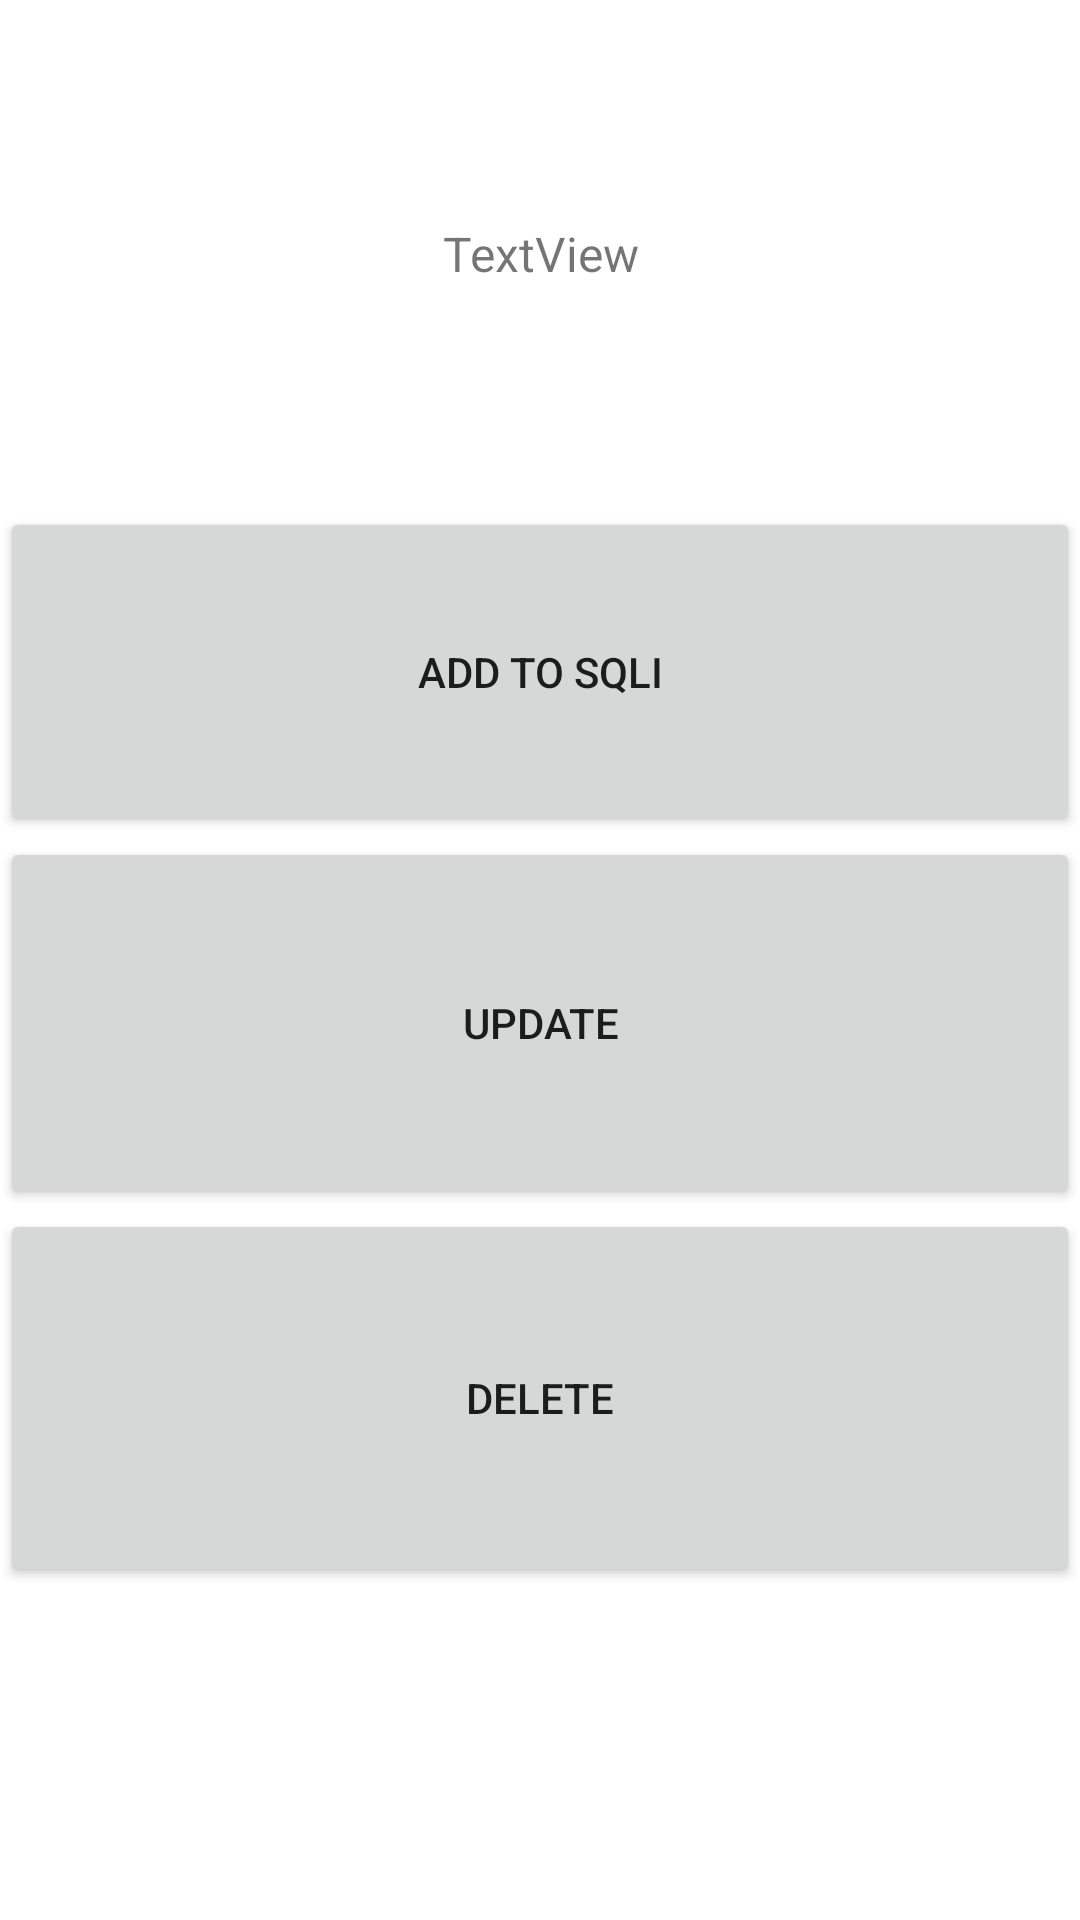

Android layout source for this screen:
<!-- AndroidManifest.xml: application theme Theme.JokhdarProject -->
<!-- res/layout/list_action.xml -->
<?xml version="1.0" encoding="utf-8"?>
<LinearLayout xmlns:android="http://schemas.android.com/apk/res/android"
    android:layout_width="match_parent"
    android:layout_height="match_parent"
    android:orientation="vertical">

    <TextView
        android:id="@+id/listID"
        android:layout_width="match_parent"
        android:layout_height="169dp"
        android:gravity="center"
        android:text="TextView"
        android:textSize="16sp" />

    <Button
        android:id="@+id/addToSQLI"
        android:layout_width="match_parent"
        android:layout_height="110dp"
        android:text="Add to SQLI" />

    <Button
        android:id="@+id/updateUser"
        android:layout_width="match_parent"
        android:layout_height="124dp"
        android:text="Update" />

    <Button
        android:id="@+id/deleteUser"
        android:layout_width="match_parent"
        android:layout_height="126dp"
        android:text="Delete" />

</LinearLayout>
<!-- resources referenced by this layout -->
<resources>
  <style name="Theme.JokhdarProject" parent="Theme.MaterialComponents.DayNight.DarkActionBar">
          
          <item name="colorPrimary">@color/navy</item>
          <item name="colorPrimaryVariant">@color/light_navy</item>
          <item name="colorOnPrimary">@color/white</item>
          
          <item name="colorSecondary">@color/teal_200</item>
          <item name="colorSecondaryVariant">@color/teal_700</item>
          <item name="colorOnSecondary">@color/black</item>
          
          <item name="android:statusBarColor" tools:targetApi="l">?attr/colorPrimaryVariant</item>
          
      </style>
  <color name="navy">#4A579F</color>
  <color name="light_navy">#5B6BC1</color>
  <color name="white">#FFFFFFFF</color>
  <color name="teal_200">#FF03DAC5</color>
  <color name="teal_700">#FF018786</color>
  <color name="black">#FF000000</color>
</resources>
